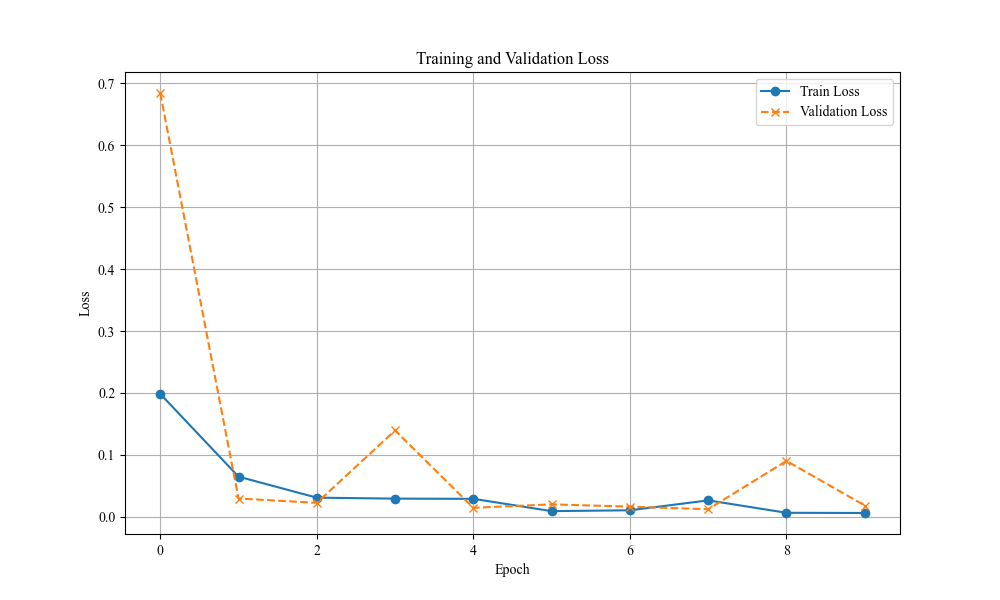

The table this chart was drawn from, first rows:
Epoch, Train Loss, Validation Loss
1, 0.1986, 0.6845
2, 0.06487, 0.02952
3, 0.03091, 0.02257
4, 0.02937, 0.1395
5, 0.02903, 0.0145
6, 0.009186, 0.0201
7, 0.01053, 0.01638
8, 0.02653, 0.01226
9, 0.006506, 0.09026
10, 0.006148, 0.01823
